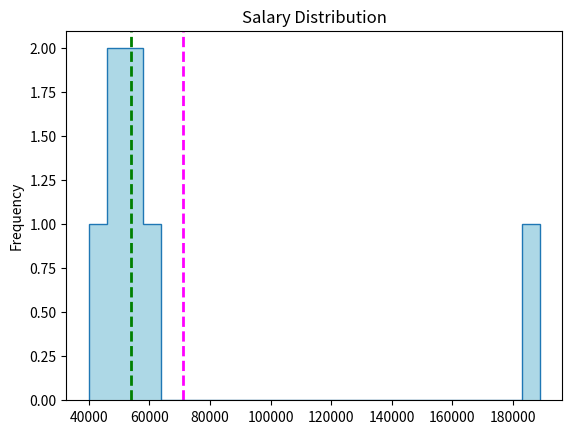

Python code for this plot: (Note: this script raises an exception after producing the figure.)
import pandas as pd


df = pd.DataFrame({'Name': ['Dan', 'Joann', 'Pedro', 'Rosie', 'Ethan', 'Vicky', 'Frederic'],
                   'Salary':[50000,54000,50000,189000,55000,40000,59000]})

print (df['Salary'].mean())

import pandas as pd


df = pd.DataFrame({'Name': ['Dan', 'Joann', 'Pedro', 'Rosie', 'Ethan', 'Vicky', 'Frederic'],
                   'Salary':[50000,54000,50000,189000,55000,40000,59000]})

print (df['Salary'].median())

import pandas as pd


df = pd.DataFrame({'Name': ['Dan', 'Joann', 'Pedro', 'Rosie', 'Ethan', 'Vicky', 'Frederic'],
                   'Salary':[50000,54000,50000,189000,55000,40000,59000]})

print (df['Salary'].mode())

import pandas as pd


df = pd.DataFrame({'Name': ['Dan', 'Joann', 'Pedro', 'Rosie', 'Ethan', 'Vicky', 'Frederic'],
                   'Salary':[50000,54000,50000,189000,59000,40000,59000]})

print (df['Salary'].mode())

import pandas as pd

df = pd.DataFrame({'Name': ['Dan', 'Joann', 'Pedro', 'Rosie', 'Ethan', 'Vicky', 'Frederic'],
                   'Salary':[50000,54000,50000,189000,55000,40000,59000]})

print ('Min: ' + str(df['Salary'].min()))
print ('Mode: ' + str(df['Salary'].mode()[0]))
print ('Median: ' + str(df['Salary'].median()))
print ('Mean: ' + str(df['Salary'].mean()))
print ('Max: ' + str(df['Salary'].max()))

import pandas as pd
import matplotlib.pyplot as plt

df = pd.DataFrame({'Name': ['Dan', 'Joann', 'Pedro', 'Rosie', 'Ethan', 'Vicky', 'Frederic'],
                   'Salary':[50000,54000,50000,189000,55000,40000,59000]})

salary = df['Salary']
salary.plot.hist(title='Salary Distribution', color='lightblue', bins=25)  
plt.axvline(salary.mean(), color='magenta', linestyle='dashed', linewidth=2)
plt.axvline(salary.median(), color='green', linestyle='dashed', linewidth=2)
plt.show()

import pandas as pd
import matplotlib.pyplot as plt
import numpy as np
import scipy.stats as stats

df = pd.DataFrame({'Name': ['Dan', 'Joann', 'Pedro', 'Rosie', 'Ethan', 'Vicky', 'Frederic'],
                   'Salary':[50000,54000,50000,189000,55000,40000,59000]})

salary = df['Salary']
density = stats.gaussian_kde(salary)
n, x, _ = plt.hist(salary, histtype='step', normed=True, bins=25)  
plt.plot(x, density(x)*5)
plt.axvline(salary.mean(), color='magenta', linestyle='dashed', linewidth=2)
plt.axvline(salary.median(), color='green', linestyle='dashed', linewidth=2)
plt.show()


import pandas as pd
import matplotlib.pyplot as plt
import numpy as np
import scipy.stats as stats

df = pd.DataFrame({'Name': ['Dan', 'Joann', 'Pedro', 'Rosie', 'Ethan', 'Vicky', 'Frederic'],
                   'Hours':[41,40,36,30,35,39,40]})

hours = df['Hours']
density = stats.gaussian_kde(hours)
n, x, _ = plt.hist(hours, histtype='step', normed=True, bins=25)  
plt.plot(x, density(x)*7)
plt.axvline(hours.mean(), color='magenta', linestyle='dashed', linewidth=2)
plt.axvline(hours.median(), color='green', linestyle='dashed', linewidth=2)
plt.show()

import pandas as pd
import matplotlib.pyplot as plt
import numpy as np
import scipy.stats as stats

df = pd.DataFrame({'Name': ['Dan', 'Joann', 'Pedro', 'Rosie', 'Ethan', 'Vicky', 'Frederic'],
                   'Grade':[50,50,46,95,50,5,57]})

grade = df['Grade']
density = stats.gaussian_kde(grade)
n, x, _ = plt.hist(grade, histtype='step', normed=True, bins=25)  
plt.plot(x, density(x)*7.5)
plt.axvline(grade.mean(), color='magenta', linestyle='dashed', linewidth=2)
plt.axvline(grade.median(), color='green', linestyle='dashed', linewidth=2)
plt.show()

import pandas as pd
import numpy as np
from matplotlib import pyplot as plt
import scipy.stats as stats

df = pd.DataFrame({'Name': ['Dan', 'Joann', 'Pedro', 'Rosie', 'Ethan', 'Vicky', 'Frederic'],
                   'Salary':[50000,54000,50000,189000,55000,40000,59000],
                   'Hours':[41,40,36,30,35,39,40],
                   'Grade':[50,50,46,95,50,5,57]})

numcols = ['Salary', 'Hours', 'Grade']
for col in numcols:
    print(df[col].name + ' skewness: ' + str(df[col].skew()))
    print(df[col].name + ' kurtosis: ' + str(df[col].kurt()))
    density = stats.gaussian_kde(df[col])
    n, x, _ = plt.hist(df[col], histtype='step', normed=True, bins=25)  
    plt.plot(x, density(x)*6)
    plt.show()
    print('\n')

import pandas as pd
import matplotlib.pyplot as plt
import numpy as np
import scipy.stats as stats

import statsmodels.api as sm

df = sm.datasets.get_rdataset('GaltonFamilies', package='HistData').data


fathers = df['father']
density = stats.gaussian_kde(fathers)
n, x, _ = plt.hist(fathers, histtype='step', normed=True, bins=50)  
plt.plot(x, density(x)*2.5)
plt.axvline(fathers.mean(), color='magenta', linestyle='dashed', linewidth=2)
plt.axvline(fathers.median(), color='green', linestyle='dashed', linewidth=2)
plt.show()


import pandas as pd

df = pd.DataFrame({'Name': ['Dan', 'Joann', 'Pedro', 'Rosie', 'Ethan', 'Vicky', 'Frederic'],
                   'Salary':[50000,54000,50000,189000,55000,40000,59000],
                   'Hours':[41,40,36,30,35,39,40],
                   'Grade':[50,50,46,95,50,5,57]})

numcols = ['Salary', 'Hours', 'Grade']
for col in numcols:
    print(df[col].name + ' range: ' + str(df[col].max() - df[col].min()))

import pandas as pd
from scipy import stats

df = pd.DataFrame({'Name': ['Dan', 'Joann', 'Pedro', 'Rosie', 'Ethan', 'Vicky', 'Frederic'],
                   'Salary':[50000,54000,50000,189000,55000,40000,59000],
                   'Hours':[41,40,36,30,35,39,40],
                   'Grade':[50,50,46,95,50,5,57]})

print(stats.percentileofscore(df['Grade'], 57, 'strict'))

import pandas as pd
from scipy import stats

df = pd.DataFrame({'Name': ['Dan', 'Joann', 'Pedro', 'Rosie', 'Ethan', 'Vicky', 'Frederic'],
                   'Salary':[50000,54000,50000,189000,55000,40000,59000],
                   'Hours':[41,40,36,30,35,39,40],
                   'Grade':[50,50,46,95,50,5,57]})

print(stats.percentileofscore(df['Grade'], 57, 'weak'))

import pandas as pd
from scipy import stats

df = pd.DataFrame({'Name': ['Dan', 'Joann', 'Pedro', 'Rosie', 'Ethan', 'Vicky', 'Frederic'],
                   'Salary':[50000,54000,50000,189000,55000,40000,59000],
                   'Hours':[41,40,36,30,35,39,40],
                   'Grade':[50,50,46,95,50,5,57]})

print(stats.percentileofscore(df['Grade'], 50, 'rank'))

# Quartiles
import pandas as pd

df = pd.DataFrame({'Name': ['Dan', 'Joann', 'Pedro', 'Rosie', 'Ethan', 'Vicky', 'Frederic'],
                   'Salary':[50000,54000,50000,189000,55000,40000,59000],
                   'Hours':[41,40,36,17,35,39,40],
                   'Grade':[50,50,46,95,50,5,57]})
print(df['Hours'].quantile([0.25, 0.5, 0.75]))

import pandas as pd
from matplotlib import pyplot as plt

df = pd.DataFrame({'Name': ['Dan', 'Joann', 'Pedro', 'Rosie', 'Ethan', 'Vicky', 'Frederic'],
                   'Salary':[50000,54000,50000,189000,55000,40000,59000],
                   'Hours':[41,40,36,30,35,39,40],
                   'Grade':[50,50,46,95,50,5,57]})

# Plot a box-whisker chart
df['Hours'].plot(kind='box', title='Weekly Hours Distribution', figsize=(10,8))
plt.show()

import pandas as pd
from matplotlib import pyplot as plt

df = pd.DataFrame({'Name': ['Dan', 'Joann', 'Pedro', 'Rosie', 'Ethan', 'Vicky', 'Frederic'],
                   'Salary':[50000,54000,50000,189000,55000,40000,59000],
                   'Hours':[41,40,36,30,35,39,40],
                   'Grade':[50,50,46,95,50,5,57]})

# Plot a box-whisker chart
df['Salary'].plot(kind='box', title='Salary Distribution', figsize=(10,8))
plt.show()

import pandas as pd
from matplotlib import pyplot as plt

df = pd.DataFrame({'Name': ['Dan', 'Joann', 'Pedro', 'Rosie', 'Ethan', 'Vicky', 'Frederic'],
                   'Salary':[50000,54000,50000,189000,55000,40000,59000],
                   'Hours':[41,40,36,17,35,39,40],
                   'Grade':[50,50,46,95,50,5,57]})

# Plot a box-whisker chart
df['Salary'].plot(kind='box', title='Salary Distribution', figsize=(10,8), showfliers=False)
plt.show()

import pandas as pd
from matplotlib import pyplot as plt

df = pd.DataFrame({'Name': ['Dan', 'Joann', 'Pedro', 'Rosie', 'Ethan', 'Vicky', 'Frederic'],
                   'Salary':[50000,54000,50000,189000,55000,40000,59000],
                   'Hours':[41,40,36,17,35,39,40],
                   'Grade':[50,50,46,95,50,5,57]})

# Plot a box-whisker chart
df['Grade'].plot(kind='box', title='Grade Distribution', figsize=(10,8))
plt.show()

import pandas as pd
from matplotlib import pyplot as plt

df = pd.DataFrame({'Name': ['Dan', 'Joann', 'Pedro', 'Rosie', 'Ethan', 'Vicky', 'Frederic', 'Jimmie', 'Rhonda', 'Giovanni', 'Francesca', 'Rajab', 'Naiyana', 'Kian', 'Jenny'],
                   'Grade':[50,50,46,95,50,5,57,42,26,72,78,60,40,17,85]})

# Plot a box-whisker chart
df['Grade'].plot(kind='box', title='Grade Distribution', figsize=(10,8))
plt.show()

import pandas as pd

df = pd.DataFrame({'Name': ['Dan', 'Joann', 'Pedro', 'Rosie', 'Ethan', 'Vicky', 'Frederic'],
                   'Salary':[50000,54000,50000,189000,55000,40000,59000],
                   'Hours':[41,40,36,17,35,39,40],
                   'Grade':[50,50,46,95,50,5,57]})

print(df['Grade'].var())

import pandas as pd

df = pd.DataFrame({'Name': ['Dan', 'Joann', 'Pedro', 'Rosie', 'Ethan', 'Vicky', 'Frederic'],
                   'Salary':[50000,54000,50000,189000,55000,40000,59000],
                   'Hours':[41,40,36,17,35,39,40],
                   'Grade':[50,50,46,95,50,5,57]})

print(df['Grade'].std())

import pandas as pd
import matplotlib.pyplot as plt
import numpy as np
import scipy.stats as stats

# Create a random standard normal distribution
df = pd.DataFrame(np.random.randn(100000, 1), columns=['Grade'])

# Plot the distribution as a histogram with a density curve
grade = df['Grade']
density = stats.gaussian_kde(grade)
n, x, _ = plt.hist(grade, color='lightgrey', normed=True, bins=100)  
plt.plot(x, density(x))

# Get the mean and standard deviation
s = df['Grade'].std()
m = df['Grade'].mean()

# Annotate 1 stdev
x1 = [m-s, m+s]
y1 = [0.25, 0.25]
plt.plot(x1,y1, color='magenta')
plt.annotate('1s (68.26%)', (x1[1],y1[1]))

# Annotate 2 stdevs
x2 = [m-(s*2), m+(s*2)]
y2 = [0.05, 0.05]
plt.plot(x2,y2, color='green')
plt.annotate('2s (95.45%)', (x2[1],y2[1]))

# Annotate 3 stdevs
x3 = [m-(s*3), m+(s*3)]
y3 = [0.005, 0.005]
plt.plot(x3,y3, color='orange')
plt.annotate('3s (99.73%)', (x3[1],y3[1]))

# Show the location of the mean
plt.axvline(grade.mean(), color='grey', linestyle='dashed', linewidth=1)

plt.show()

import pandas as pd

df = pd.DataFrame({'Name': ['Dan', 'Joann', 'Pedro', 'Rosie', 'Ethan', 'Vicky', 'Frederic'],
                   'Salary':[50000,54000,50000,189000,55000,40000,59000],
                   'Hours':[41,40,36,17,35,39,40],
                   'Grade':[50,50,46,95,50,5,57]})
print(df.describe())